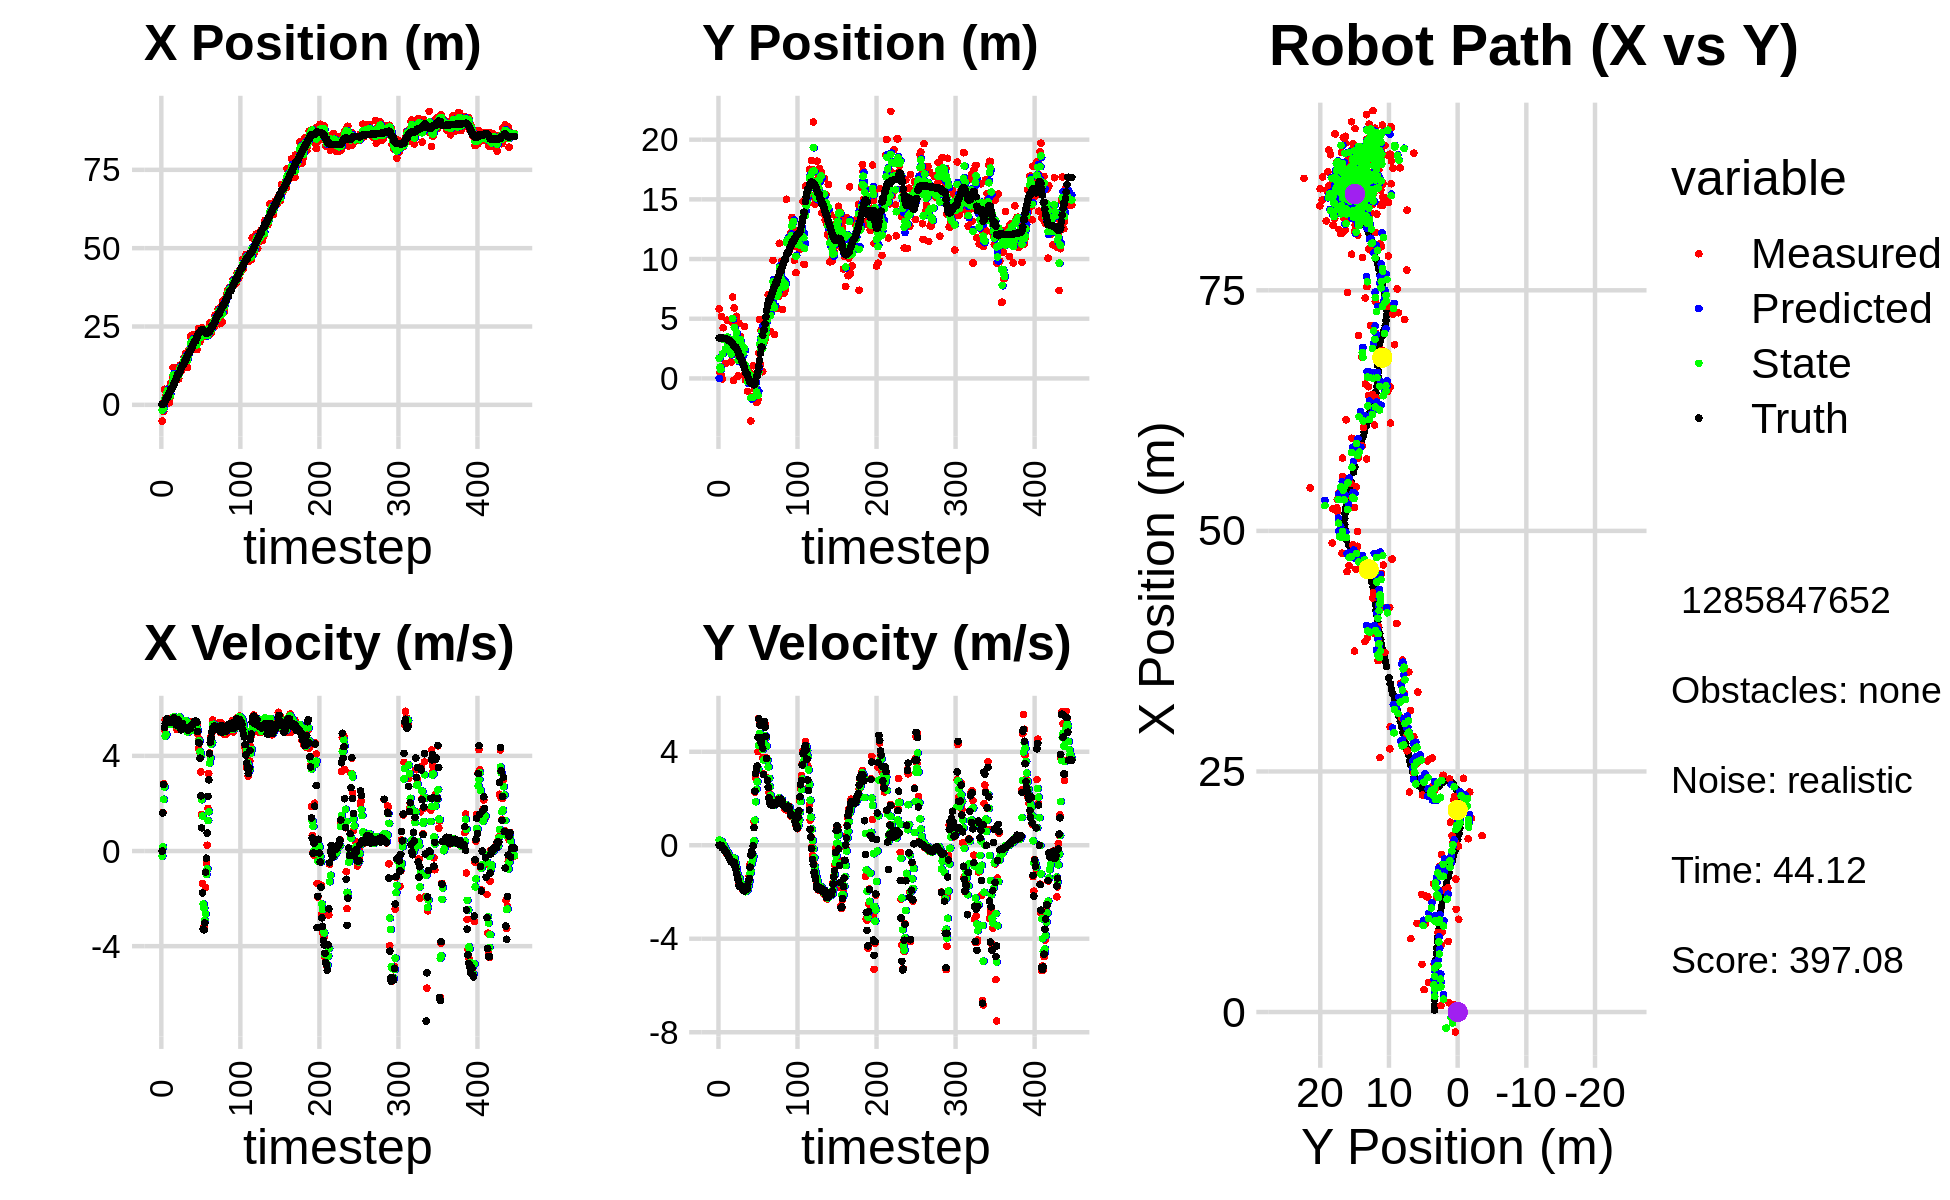

Values plotted in this chart, from the file beside it:
0.000000000000000000e+00, 0.000000000000000000e+00, 0.000000000000000000e+00, 0.000000000000000000e+00, 0.000000000000000000e+00, 0.000000000000000000e+00, 0.000000000000000000e+00, 0.000000000000000000e+00, 0.000000000000000000e+00, 0.000000000000000000e+00, 0.000000000000000000e+00, 0.000000000000000000e+00, 1.941416707841609190e-01, 3.382001400258516810e+00, 0.000000000000000000e+00, 0.000000000000000000e+00, 0.000000000000000000e+00, -4.077902704011648893e-04
-5.163490966094641088e+00, 5.831116675660519277e+00, 0.000000000000000000e+00, 0.000000000000000000e+00, 0.000000000000000000e+00, 0.000000000000000000e+00, 0.000000000000000000e+00, 0.000000000000000000e+00, -1.663607349473950503e+00, 1.690304978506574241e+00, -2.126533560603527384e-01, 2.198161370974342499e-01, 1.941416707841609190e-01, 3.382001400258516810e+00, 0.000000000000000000e+00, 0.000000000000000000e+00, 0.000000000000000000e+00, -4.077902704011648893e-04
7.207988346149168946e-01, 4.730913635322248068e-01, 1.619999876339335509e+00, -6.450659356642159245e-04, -1.684872685079985777e+00, 1.712286592216317738e+00, -2.126533560603527384e-01, 2.198161370974342499e-01, -5.818467674670839695e-01, 9.421934088670940177e-01, 1.703631781281748636e-01, 9.878330765343247555e-02, 1.941416707841609190e-01, 3.382001400258516810e+00, 1.600000000000000089e+00, 0.000000000000000000e+00, 1.600000023841857910e+00, 3.981888585258275270e-04
-2.083450273162129385e+00, 3.386244986465785645e-01, 2.827999202355395258e+00, -2.213559114386063915e-03, -5.648104496542665220e-01, 9.520717396324372972e-01, 1.703631781281748636e-01, 9.878330765343247555e-02, -1.149983260443875999e+00, 7.369714643387543784e-01, 2.174251488055447989e+00, 4.245661079106985425e-02, 2.905962910257462450e-01, 3.381990454099141008e+00, 2.799999999999999822e+00, -1.000000000000000021e-03, 2.799999952316284180e+00, 7.827295921742916107e-04
4.958202644733260556e+00, 5.194640503218058036e+00, 5.098998415120918892e+00, -3.991137765042613098e-03, -9.325581116383312441e-01, 7.412171254178613333e-01, 2.174251488055447989e+00, 4.245661079106985425e-02, 1.630990741780833808e+00, 3.341222787230996083e+00, 2.691859000262926571e+00, 1.541442070424157151e-01, 6.703455894587404540e-01, 3.381584510621984840e+00, 5.200000000000000178e+00, -2.599999999999999881e-02, 5.199999809265136719e+00, 7.827295921742916107e-04
4.932712765496799490e-01, -5.617233451112255138e-02, 5.500709665605445053e+00, -5.650997520930901158e-02, 1.900176641807126421e+00, 3.356637207935237566e+00, 2.691859000262926571e+00, 1.541442070424157151e-01, 1.341261894993239334e+00, 2.055229022271380490e+00, 4.830247744569164503e+00, 2.229635392374051950e-02, 1.271480843247397408e+00, 3.376035965970840103e+00, 5.365999999999999659e+00, -1.170000000000000068e-01, 5.367000102996826172e+00, 1.027285400778055191e-02
3.086197062994822993e+00, 4.247184500623335524e+00, 5.281393587843647985e+00, -1.302715996363635886e-01, 1.824286669450155829e+00, 2.057458657663754575e+00, 4.830247744569164503e+00, 2.229635392374051950e-02, 2.363299980357494334e+00, 3.286664974421658059e+00, 4.905073933322650959e+00, 3.082814796328026130e-02, 1.884838386829546630e+00, 3.361773654736102124e+00, 5.365999999999999659e+00, -1.340000000000000080e-01, 5.367000102996826172e+00, 2.466114051640033722e-02
4.987909361921559537e+00, 3.414188196931655206e+00, 5.554963437669538706e+00, -1.504393127129791397e-01, 2.853807373689759341e+00, 3.289747789217986274e+00, 4.905073933322650959e+00, 3.082814796328026130e-02, 3.721092214188820080e+00, 3.341953164877194293e+00, 5.496348123227175364e+00, -4.644007013373446791e-02, 2.392647072518387485e+00, 3.348232074142743375e+00, 5.567999999999999616e+00, -1.559999999999999998e-01, 5.571000099182128906e+00, 2.707534469664096832e-02
4.987909361921559537e+00, 3.414188196931655206e+00, 5.429900136929967758e+00, -2.110466033852184675e-01, 4.270727026511537794e+00, 3.337309157863820985e+00, 5.496348123227175364e+00, -4.644007013373446791e-02, 4.562831130708218552e+00, 3.371449596382472880e+00, 5.477112886217394561e+00, -1.164652552077555664e-01, 2.392647072518387485e+00, 3.348232074142743375e+00, 5.466000000000000192e+00, -2.369999999999999885e-01, 5.471000194549560547e+00, 3.884793817996978760e-02
9.463921035987238328e-01, 1.249852093700048794e+00, 5.525351412789937022e+00, -2.711392311692025769e-01, 5.110542419329958008e+00, 3.359803070861697272e+00, 5.477112886217394561e+00, -1.164652552077555664e-01, 3.421230747384086168e+00, 2.482543746453210520e+00, 5.352372065034643356e+00, -1.951075249736196060e-01, 3.026470467404660969e+00, 3.325009973660630891e+00, 5.464999999999999858e+00, -2.610000000000000098e-01, 5.471000194549560547e+00, 4.903252050280570984e-02
6.596482249266993891e-01, 2.421334898600289609e+00, 5.576919863294745205e+00, -3.354588572039340910e-01, 3.956467953887550681e+00, 2.463032993955848404e+00, 5.352372065034643356e+00, -1.951075249736196060e-01, 2.610451243969481805e+00, 2.434019096822557238e+00, 5.425128939132384254e+00, -2.590280774492546012e-01, 3.656109139172980527e+00, 3.294468915680281551e+00, 5.490999999999999659e+00, -3.190000000000000058e-01, 5.500999927520751953e+00, 6.007888913154602051e-02
2.322440907396928544e+00, 4.877152590594145742e+00, 5.356318871876174725e+00, -3.221894256371679033e-01, 3.152964137882720230e+00, 2.408116289077631755e+00, 5.425128939132384254e+00, -2.590280774492546012e-01, 2.815796549886778077e+00, 3.464147774232598564e+00, 5.338962490613826439e+00, -2.737638545894174325e-01, 4.286922737408799478e+00, 3.257116107622813672e+00, 5.413999999999999702e+00, -3.820000000000000062e-01, 5.427000045776367188e+00, 6.007888913154602051e-02
6.993865296183541247e+00, 2.403411506613204018e+00, 5.454210402606134878e+00, -4.019308174267422484e-01, 3.349692798948160632e+00, 3.436771388773656621e+00, 5.338962490613826439e+00, -2.737638545894174325e-01, 4.853322449513565395e+00, 2.882653860767413256e+00, 5.328237757044492540e+00, -3.709956377653629289e-01, 4.909797951375494129e+00, 3.212218700300617957e+00, 5.410999999999999588e+00, -4.239999999999999880e-01, 5.427000045776367188e+00, 7.355888187885284424e-02
6.993865296183541247e+00, 2.403411506613204018e+00, 5.347791103556149395e+00, -4.653543170127680262e-01, 5.386146225218015005e+00, 2.845554296990877141e+00, 5.328237757044492540e+00, -3.709956377653629289e-01, 6.038534616638309593e+00, 2.652587123691648063e+00, 5.406230653925256924e+00, -4.137113641231148220e-01, 4.909797951375494129e+00, 3.212218700300617957e+00, 5.461000000000000298e+00, -4.759999999999999787e-01, 5.481999874114990234e+00, 8.679939806461334229e-02
8.279675766643315171e+00, 2.853524131811234987e+00, 5.492228030559970442e+00, -5.822006937717891795e-01, 6.579157682030835730e+00, 2.611215987279336570e+00, 5.406230653925256924e+00, -4.137113641231148220e-01, 7.282219437525403904e+00, 2.731386966591004217e+00, 5.407402475472760095e+00, -4.792168016022406163e-01, 5.432445809287917093e+00, 3.166640622769950397e+00, 5.488000000000000433e+00, -5.809999999999999609e-01, 5.518000125885009766e+00, 1.056100651621818542e-01
1.193124799398788483e+01, 3.029501503919401095e+00, 5.484019213335292520e+00, -6.550264538675978354e-01, 7.822959685072680358e+00, 2.683465286430779972e+00, 5.407402475472760095e+00, -4.792168016022406163e-01, 9.490116531352676077e+00, 2.836640224135043464e+00, 5.627529053476827414e+00, -5.527050076762832775e-01, 6.060373589472528799e+00, 3.101229115083354415e+00, 5.415000000000000036e+00, -6.460000000000000187e-01, 5.453000068664550781e+00, 1.188795715570449829e-01
7.333454891969770628e+00, 1.378115488357925189e+00, 5.593874881131314147e+00, -7.039942778827893433e-01, 1.005286943670035882e+01, 2.781369723367415059e+00, 5.627529053476827414e+00, -5.527050076762832775e-01, 8.933083751344856438e+00, 2.049598024867442803e+00, 5.645574125987294245e+00, -6.734044183261879146e-01, 6.677751823700937450e+00, 3.028193904370041434e+00, 5.612000000000000099e+00, -7.069999999999999618e-01, 5.657000064849853516e+00, 1.251927316188812256e-01
9.199625775420509299e+00, 4.698319954415615562e+00, 5.523313772582400638e+00, -6.798754345211214245e-01, 9.497641163943585596e+00, 1.982257583034823911e+00, 5.645574125987294245e+00, -6.734044183261879146e-01, 9.376397310082179359e+00, 3.204521692717392511e+00, 5.538410205213270210e+00, -6.584591059271820424e-01, 7.310753151679319828e+00, 2.948962015767363720e+00, 5.511000000000000121e+00, -6.780000000000000471e-01, 5.552999973297119141e+00, 1.224758550524711609e-01
7.628853454685049940e+00, 6.820780707776735063e+00, 5.506440919249702581e+00, -6.777985221885063361e-01, 9.930238330603506469e+00, 3.138675782124674463e+00, 5.538410205213270210e+00, -6.584591059271820424e-01, 8.982432871870697610e+00, 5.024515149540816239e+00, 5.553012572204836239e+00, -5.299363739006176521e-01, 7.842584892713273526e+00, 2.883146954668201811e+00, 5.508000000000000007e+00, -7.069999999999999618e-01, 5.552999973297119141e+00, 1.224758550524711609e-01
9.643145605683130839e+00, -1.579398975632413660e-01, 5.204162018214187668e+00, -6.997842003073324602e-01, 9.537734129091180790e+00, 4.971521512150754774e+00, 5.553012572204836239e+00, -5.299363739006176521e-01, 9.579585621848041299e+00, 2.635696578659970868e+00, 5.284519039621065062e+00, -6.419490604247390930e-01, 8.481422707647659820e+00, 2.799160255782838114e+00, 5.302999999999999936e+00, -7.149999999999999689e-01, 5.350999832153320312e+00, 1.336645036935806274e-01
9.224601268653229269e+00, 5.908242536915888188e+00, 5.099772494783247012e+00, -7.102979867192303898e-01, 1.010803752581014692e+01, 2.571501672617496848e+00, 5.284519039621065062e+00, -6.419490604247390930e-01, 9.736672747087581570e+00, 4.264282754687812371e+00, 5.257050697185192689e+00, -5.514375677768927897e-01, 9.095096870745644324e+00, 2.714724852356766860e+00, 5.299000000000000377e+00, -7.399999999999999911e-01, 5.350999832153320312e+00, 1.383900344371795654e-01
8.281647965402486378e+00, 2.264111651616893983e+00, 5.594412724460436692e+00, -9.041201209340531397e-01, 1.026237781680610084e+01, 4.209138997910122804e+00, 5.257050697185192689e+00, -5.514375677768927897e-01, 9.459576575008217247e+00, 3.312177136661722088e+00, 5.443414489176355175e+00, -7.203147595151364602e-01, 9.731094643032587754e+00, 2.615582300996646126e+00, 5.525000000000000355e+00, -8.950000000000000178e-01, 5.597000122070312500e+00, 1.602259129285812378e-01
8.281647965402486378e+00, 2.264111651616893983e+00, 5.456088512395665724e+00, -1.022105893622526684e+00, 1.000391802392585205e+01, 3.240145660710208375e+00, 5.443414489176355175e+00, -7.203147595151364602e-01, 9.296212725074180838e+00, 2.738644253362260805e+00, 5.461360590829503536e+00, -8.882518911406471762e-01, 9.731094643032587754e+00, 2.615582300996646126e+00, 5.402999999999999581e+00, -1.010999999999999899e+00, 5.497000217437744141e+00, 1.851866990327835083e-01
1.222038511952359841e+01, 5.212501181566651098e+00, 5.557533032107935256e+00, -1.225278508484352269e+00, 9.842348784157131547e+00, 2.649819064248196021e+00, 5.461360590829503536e+00, -8.882518911406471762e-01, 1.080750073758366803e+01, 3.832609864045902981e+00, 5.629275653180536132e+00, -1.007957123195294846e+00, 1.035935048737228392e+01, 2.501941575130046225e+00, 5.375000000000000000e+00, -1.227999999999999980e+00, 5.513999938964843750e+00, 2.170001417398452759e-01
1.267108194549273747e+01, 1.930223745965886861e+00, 5.245633901009811417e+00, -1.414501654271958841e+00, 1.137042830290172191e+01, 3.731814151726373652e+00, 5.629275653180536132e+00, -1.007957123195294846e+00, 1.188855520884602157e+01, 2.817085063732197359e+00, 5.543990879767570767e+00, -1.249037614933963702e+00, 1.097730283446331789e+01, 2.367682529401470060e+00, 5.344999999999999751e+00, -1.354000000000000092e+00, 5.513999938964843750e+00, 2.633885145187377930e-01
1.067466960824019750e+01, 2.102283965258029963e-01, 5.315150885152450932e+00, -1.433247127350213868e+00, 1.244295429682277820e+01, 2.692181302238800811e+00, 5.543990879767570767e+00, -1.249037614933963702e+00, 1.172486261481859415e+01, 1.532978380947830788e+00, 5.296189316462056595e+00, -1.356241601082862847e+00, 1.160473088878719139e+01, 2.201451493893038958e+00, 5.094999999999999751e+00, -1.497000000000000108e+00, 5.309999942779541016e+00, 2.633885145187377930e-01
1.204332672016547434e+01, 4.624285532362430118e+00, 5.460943270122098347e+00, -1.654246929182130232e+00, 1.225448154646479892e+01, 1.397354220839544414e+00, 5.296189316462056595e+00, -1.356241601082862847e+00, 1.217483971526910302e+01, 2.997299295858798285e+00, 5.329684884427839719e+00, -1.381829282609480680e+00, 1.219129209214471032e+01, 2.025339914546738562e+00, 5.365999999999999659e+00, -1.713000000000000078e+00, 5.632999897003173828e+00, 2.941365540027618408e-01
1.332555578635142446e+01, 3.512219025340687306e+00, 5.241257886923775366e+00, -1.709498431979940891e+00, 1.270780820371188646e+01, 2.859116367597850150e+00, 5.329684884427839719e+00, -1.381829282609480680e+00, 1.295822931632133290e+01, 3.160642668847861714e+00, 5.284681597546430076e+00, -1.515382002811445528e+00, 1.280394773201292935e+01, 1.826395345515358093e+00, 5.347999999999999865e+00, -1.766999999999999904e+00, 5.632999897003173828e+00, 3.152824044227600098e-01
1.332555578635142446e+01, 3.512219025340687306e+00, 5.322736301014076687e+00, -1.778488724006564103e+00, 1.348669747607597635e+01, 3.009104468566717205e+00, 5.284681597546430076e+00, -1.515382002811445528e+00, 1.342209161122174166e+01, 3.251594602446815863e+00, 5.293430693635842843e+00, -1.615504317970475778e+00, 1.280394773201292935e+01, 1.826395345515358093e+00, 5.150000000000000355e+00, -1.707000000000000073e+00, 5.426000118255615234e+00, 3.224678635597229004e-01
1.514868907631815276e+01, 2.673147631663784995e+00, 5.264912352289390363e+00, -1.774777875801512250e+00, 1.395143468058532576e+01, 3.090044170649768329e+00, 5.293430693635842843e+00, -1.615504317970475778e+00, 1.443715093268868266e+01, 2.891320897788801414e+00, 5.317847710171355047e+00, -1.689992941594560483e+00, 1.339663533873511625e+01, 1.628803326587569211e+00, 5.222999999999999865e+00, -1.784999999999999920e+00, 5.519999980926513672e+00, 3.251326084136962891e-01
1.289032523309187894e+01, 1.416551330827249044e+00, 5.319651677755445895e+00, -1.876748439011825864e+00, 1.496893570370581728e+01, 2.722321603629345166e+00, 5.317847710171355047e+00, -1.689992941594560483e+00, 1.411421570965767458e+01, 2.072241249206914215e+00, 5.336919620217286386e+00, -1.812556782994162230e+00, 1.399198941869644841e+01, 1.427376581662524124e+00, 5.190000000000000391e+00, -1.816000000000000059e+00, 5.498000144958496094e+00, 3.391629457473754883e-01
1.638622252602543483e+01, 2.346349550464468248e+00, 5.436587897874954223e+00, -1.918002995111978137e+00, 1.464790767167940366e+01, 1.890985570907497859e+00, 5.336919620217286386e+00, -1.812556782994162230e+00, 1.535349893643873642e+01, 2.104601834279067329e+00, 5.482612301175254110e+00, -1.851668512051096949e+00, 1.448873548180306869e+01, 1.252266837939251642e+00, 5.176999999999999602e+00, -1.850000000000000089e+00, 5.498000144958496094e+00, 3.391629457473754883e-01
1.381320922074066004e+01, 2.628089323951118272e-01, 5.073095852199920763e+00, -1.899364496516491085e+00, 1.590176016655626157e+01, 1.919434983073957657e+00, 5.482612301175254110e+00, -1.851668512051096949e+00, 1.502499528075126989e+01, 1.102437443081735635e+00, 5.422898769840529987e+00, -1.922154937264455743e+00, 1.507771901739483233e+01, 1.037285520407591255e+00, 5.158999999999999808e+00, -1.931999999999999940e+00, 5.508999824523925781e+00, 3.582440912723541260e-01
1.196300916345157184e+01, 4.342681838568415387e+00, 5.065603837122081288e+00, -1.896559489897102102e+00, 1.556728515773532351e+01, 9.102219493552901053e-01, 5.422898769840529987e+00, -1.922154937264455743e+00, 1.410389393305171701e+01, 2.539005105660837813e+00, 5.003099339264940326e+00, -1.858437100024690869e+00, 1.567016057619778380e+01, 8.149070280229835372e-01, 5.150999999999999801e+00, -1.953999999999999959e+00, 5.508999824523925781e+00, 3.582440912723541260e-01
1.724535231240986377e+01, -1.274623141082163458e-01, 5.218136848922548587e+00, -1.987990206562974871e+00, 1.460420386697821016e+01, 2.353161395658368793e+00, 5.003099339264940326e+00, -1.858437100024690869e+00, 1.569972621418497560e+01, 1.131971679338951597e+00, 5.020541205086402670e+00, -1.987391410632834754e+00, 1.625154142090946863e+01, 5.934152133686025898e-01, 5.073000000000000398e+00, -1.925000000000000044e+00, 5.426000118255615234e+00, 3.640004694461822510e-01
1.756207995083923379e+01, 7.484631379539039564e-01, 4.994509790523236958e+00, -1.866840537628092322e+00, 1.620178033469361623e+01, 9.332325382756680998e-01, 5.020541205086402670e+00, -1.987391410632834754e+00, 1.675365946515391613e+01, 8.474177438460158696e-01, 5.053261653943679654e+00, -1.938068121617585016e+00, 1.673911313704285320e+01, 4.111873642723525846e-01, 5.161999999999999922e+00, -1.897999999999999909e+00, 5.426000118255615234e+00, 3.576993644237518311e-01
1.756207995083923379e+01, 7.484631379539039564e-01, 5.251578322690196643e+00, -1.918386565952042488e+00, 1.725898563054828472e+01, 6.536109316842573236e-01, 5.053261653943679654e+00, -1.938068121617585016e+00, 1.739228674573867650e+01, 7.005405706123255527e-01, 5.088560405894123839e+00, -1.926738605542265059e+00, 1.673911313704285320e+01, 4.111873642723525846e-01, 5.185999999999999943e+00, -1.895000000000000018e+00, 5.520999908447265625e+00, 3.502370417118072510e-01
2.192606286713537145e+01, -1.082945869473997957e+00, 5.210320809388656826e+00, -1.755153172009546347e+00, 1.790114278632808720e+01, 5.078667100580990246e-01, 5.088560405894123839e+00, -1.926738605542265059e+00, 1.953459243570188164e+01, -2.477319891081298797e-01, 5.340712379241228547e+00, -1.879175433560077435e+00, 1.733387021722798238e+01, 1.944968231703771144e-01, 5.158999999999999808e+00, -1.695000000000000062e+00, 5.429999828338623047e+00, 3.249219655990600586e-01
1.833148573313087581e+01, 8.000426430838745162e-01, 5.420889508787314348e+00, -1.589075149214614013e+00, 2.006866367362600556e+01, -4.356495324641376232e-01, 5.340712379241228547e+00, -1.879175433560077435e+00, 1.935777443084003480e+01, 1.751094663482384295e-01, 5.371737235765676743e+00, -1.717743350603186059e+00, 1.793041066829606223e+01, -4.178093002593782739e-03, 5.280000000000000249e+00, -1.516999999999999904e+00, 5.493000030517578125e+00, 2.851506471633911133e-01
1.757263384746109480e+01, 5.517578252248970250e-01, 5.252564897427154378e+00, -1.320460828655232399e+00, 1.989494815441660336e+01, 3.335131287919818055e-03, 5.371737235765676743e+00, -1.717743350603186059e+00, 1.895234519343557977e+01, 2.727045335286161221e-01, 5.188022732506851753e+00, -1.535397801580016930e+00, 1.853384236959368536e+01, -1.794693936409998969e-01, 5.304999999999999716e+00, -1.427000000000000046e+00, 5.493000030517578125e+00, 2.462897896766662598e-01
2.239923290874930828e+01, 4.641404875305989997e-01, 5.137268058528314363e+00, -8.117143074578039297e-01, 1.947114746668626495e+01, 1.191647533706144124e-01, 5.188022732506851753e+00, -1.535397801580016930e+00, 2.067306485653535830e+01, 3.041748243294054577e-01, 5.151911179540626939e+00, -1.208419773845891942e+00, 1.914159421567114450e+01, -3.245695096632239540e-01, 5.309999999999999609e+00, -9.370000000000000551e-01, 5.392000198364257812e+00, 1.567095071077346802e-01
1.832304684809535189e+01, -3.569005297179441261e+00, 5.217275351618416046e+00, -8.243558639742861738e-01, 2.118825597448942233e+01, 1.833328469448162745e-01, 5.151911179540626939e+00, -1.208419773845891942e+00, 2.002585660232212561e+01, -1.605743475576837165e+00, 5.091223544793256117e+00, -1.109865140250228199e+00, 1.965194348987385098e+01, -3.970423201915317946e-01, 5.376999999999999780e+00, -4.349999999999999978e-01, 5.394000053405761719e+00, 1.567095071077346802e-01
1.800809745497761227e+01, -1.532801793712093907e+00, 5.346702068674020758e+00, -3.628501022143317822e-01, 2.053497895680145291e+01, -1.716729989601859963e+00, 5.091223544793256117e+00, -1.109865140250228199e+00, 1.950698858144511405e+01, -1.610154200301192162e+00, 5.162978634432842995e+00, -7.772783223833266142e-01, 2.027237157541346946e+01, -4.373283845136850534e-01, 5.458000000000000185e+00, -2.489999999999999991e-01, 5.464000225067138672e+00, 6.776038557291030884e-02
1.800809745497761227e+01, -1.532801793712093907e+00, 5.322335647154869065e+00, -4.461223091766263749e-01, 2.002328644488839871e+01, -1.687882032539524735e+00, 5.162978634432842995e+00, -7.772783223833266142e-01, 1.920603385785738837e+01, -1.607220325439524533e+00, 5.208898172661769799e+00, -6.302476143137016873e-01, 2.027237157541346946e+01, -4.373283845136850534e-01, 5.451999999999999957e+00, -3.539999999999999813e-01, 5.464000225067138672e+00, 8.362529426813125610e-02
1.973056356568064729e+01, 1.062812520503678249e+00, 5.230749754550604536e+00, -4.373314145541592479e-01, 1.972692367512356526e+01, -1.670245086870894680e+00, 5.208898172661769799e+00, -6.302476143137016873e-01, 1.972937450393033387e+01, -3.363514266015292797e-01, 5.213055650771631910e+00, -4.751920715603309975e-01, 2.089832524913626699e+01, -4.978433123960475104e-01, 5.456999999999999851e+00, -2.500000000000000139e-02, 5.456999778747558594e+00, 8.341378718614578247e-02
1.759178380647356832e+01, 3.369068043871422113e-01, 5.264562525954779915e+00, 1.012276180067266385e+00, 2.025068006900749751e+01, -3.838706337575623628e-01, 5.213055650771631910e+00, -4.751920715603309975e-01, 1.917195659675925157e+01, -9.114860530411106332e-03, 5.149587211103515472e+00, 1.863773850551960209e-01, 2.152587346744240548e+01, -5.333753092059942968e-01, 5.405000000000000249e+00, 7.510000000000000009e-01, 5.456999778747558594e+00, -1.899627000093460083e-01
2.217769184692072315e+01, -8.612481521139050411e-01, 4.918298370688693133e+00, 2.263125606021642255e+00, 1.968691531786960169e+01, 9.522877975108496457e-03, 5.149587211103515472e+00, 1.863773850551960209e-01, 2.070111409079850873e+01, -3.675641088406298440e-01, 5.082796012277041697e+00, 1.074544240753064539e+00, 2.203908948582311211e+01, -4.348488316091508321e-01, 5.027999999999999581e+00, 2.310999999999999943e+00, 5.533999919891357422e+00, -4.312576055526733398e-01
2.428870801572933757e+01, -8.643786178228425321e-01, 4.297766608222001850e+00, 2.900590730847045329e+00, 2.120939369202621450e+01, -2.601096847653233679e-01, 5.082796012277041697e+00, 1.074544240753064539e+00, 2.245677351335632110e+01, -5.146914692920339096e-01, 4.589460871174852130e+00, 1.858098721924385854e+00, 2.261164025924757937e+01, -1.634958259223183996e-01, 4.551999999999999602e+00, 3.072999999999999954e+00, 5.492000102996826172e+00, -5.936854481697082520e-01
2.014756350232768867e+01, -2.004366444285727855e+00, 4.707235566283758388e+00, 3.176944002811919354e+00, 2.291571960047380685e+01, -3.288815970995953020e-01, 4.589460871174852130e+00, 1.858098721924385854e+00, 2.178249675868392998e+01, -1.113338941487429290e+00, 4.636983428051264511e+00, 2.394111868466645365e+00, 2.313646440226331791e+01, 1.904143819243465374e-01, 4.540000000000000036e+00, 3.221000000000000085e+00, 5.566999912261962891e+00, -5.936854481697082520e-01
2.014756350232768867e+01, -2.004366444285727855e+00, 4.146316400186282891e+00, 3.182701962489532299e+00, 2.224619510148905732e+01, -8.739277546407647757e-01, 4.636983428051264511e+00, 2.394111868466645365e+00, 2.139337486488689777e+01, -1.401973485929028040e+00, 4.171693830420782234e+00, 2.715076556637173066e+00, 2.313646440226331791e+01, 1.904143819243465374e-01, 3.902000000000000135e+00, 3.386000000000000121e+00, 5.166999816894531250e+00, -6.546686887741088867e-01
2.285555915553031170e+01, -1.757113026644088194e+00, 3.325138052845143299e+00, 4.007031772446823403e+00, 2.181054424792897706e+01, -1.130465830265310778e+00, 4.171693830420782234e+00, 2.715076556637173066e+00, 2.220333351481702167e+01, -1.406316638583827494e+00, 3.999943471852459798e+00, 3.265467369928896080e+00, 2.363299302747221020e+01, 5.805477629802296979e-01, 2.321000000000000174e+00, 4.615999999999999659e+00, 5.166999816894531250e+00, -8.781316876411437988e-01
2.460693518805563329e+01, 2.117885900578389879e+00, 1.540125157228592556e+00, 5.422525651965451665e+00, 2.260332786200226707e+01, -1.079769901590937886e+00, 3.999943471852459798e+00, 3.265467369928896080e+00, 2.340982782653463090e+01, 5.022309318420095092e-01, 2.155901696151199864e+00, 4.271102973037363526e+00, 2.394315747903881331e+01, 9.927532210085340258e-01, 9.749999999999999778e-01, 5.416000000000000369e+00, 5.502999782562255859e+00, -1.294060468673706055e+00
2.445491670079164948e+01, 4.924870921145291014e+00, -1.358232133759837534e+00, 5.208828405885374657e+00, 2.362541799614974991e+01, 9.293412291457459062e-01, 2.155901696151199864e+00, 4.271102973037363526e+00, 2.381312067441436042e+01, 2.886546487792359450e+00, 1.474556893173830208e+00, 4.778673249464906903e+00, 2.403613977145260705e+01, 1.505606366778952543e+00, -1.758999999999999897e+00, 5.142999999999999794e+00, 5.435999870300292969e+00, -1.825872182846069336e+00
2.423373831767314357e+01, 1.187633527260241184e+00, -3.278235589426590213e+00, 4.719076739377140228e+00, 2.396057636373174304e+01, 3.364413812738850318e+00, 1.474556893173830208e+00, 4.778673249464906903e+00, 2.405890679922082498e+01, 2.314934370424851728e+00, -2.228805623297479777e+00, 4.707639788700570094e+00, 2.386133794467666291e+01, 2.103054357999484925e+00, -3.286999999999999922e+00, 4.447000000000000064e+00, 5.530000209808349609e+00, -2.177941083908081055e+00
2.237694565942676661e+01, 4.025575889840219190e+00, -3.164553961458572928e+00, 4.533810436452747616e+00, 2.383602623689107602e+01, 2.785698349294908560e+00, -2.228805623297479777e+00, 4.707639788700570094e+00, 2.319514822240682861e+01, 3.382684300363238528e+00, -2.395100456366469288e+00, 4.661344745699172343e+00, 2.350349836042471807e+01, 2.622408045956570177e+00, -3.317000000000000171e+00, 4.389999999999999680e+00, 5.501999855041503906e+00, -2.180171966552734375e+00
2.237694565942676661e+01, 4.025575889840219190e+00, -3.028905692505679426e+00, 4.339469134343329593e+00, 2.295563817677018292e+01, 3.848818774933155940e+00, -2.395100456366469288e+00, 4.661344745699172343e+00, 2.271916334835661999e+01, 3.927477013642250547e+00, -2.912954236746533088e+00, 4.524642075160689281e+00, 2.350349836042471807e+01, 2.622408045956570177e+00, -3.023000000000000131e+00, 4.597000000000000419e+00, 5.501999855041503906e+00, -2.180171966552734375e+00
2.200278161454789938e+01, 5.578099022655222949e-01, -1.539944187254114416e+00, 3.742563338725397593e+00, 2.242786792468196566e+01, 4.379941221158319742e+00, -2.912954236746533088e+00, 4.524642075160689281e+00, 2.231299886306204172e+01, 2.512268345977001438e+00, -2.645835633723703673e+00, 4.091492159413223639e+00, 2.295829801236297385e+01, 3.620665145747566260e+00, -8.900000000000000133e-01, 4.147999999999999687e+00, 4.242000102996826172e+00, -1.961149454116821289e+00
2.212052159021584075e+01, 3.067893935724510079e+00, -5.258283782101093040e-01, 3.056093250271636030e+00, 2.204841529968967251e+01, 2.921417561918323802e+00, -2.645835633723703673e+00, 4.091492159413223639e+00, 2.208325122207975966e+01, 2.970986062564793251e+00, -9.863663100586614885e-01, 3.642838397428356245e+00, 2.288860921541017390e+01, 4.038800610240944167e+00, -3.009999999999999898e-01, 3.027000000000000135e+00, 3.042000055313110352e+00, -1.741186976432800293e+00
2.212052159021584075e+01, 3.067893935724510079e+00, 2.434701575946331964e-01, 5.201304545807519553e+00, 2.198461459107389260e+01, 3.335269902307628875e+00, -9.863663100586614885e-01, 3.642838397428356245e+00, 2.209419545246510808e+01, 3.239021506453227950e+00, -7.517566692467707590e-01, 4.318308753543535161e+00, 2.288860921541017390e+01, 4.038800610240944167e+00, 7.540000000000000036e-01, 5.293999999999999595e+00, 5.347000122070312500e+00, -1.524021029472351074e+00
2.313100776097626365e+01, 3.267789437308652456e+00, 1.792269659686410721e+00, 5.181800487446921011e+00, 2.201901978554042927e+01, 3.670852381807581555e+00, -7.517566692467707590e-01, 4.318308753543535161e+00, 2.247690807570358373e+01, 3.494107908138335272e+00, 1.279621335172705265e+00, 4.686531513502214530e+00, 2.293345384317298397e+01, 4.576372100334123338e+00, 2.302000000000000046e+00, 5.056000000000000050e+00, 5.554999828338623047e+00, -1.237798571586608887e+00
2.340118107197911357e+01, 3.704706026763115112e+00, 3.260152203394765191e+00, 4.588796216334684708e+00, 2.260487020922085577e+01, 3.962761059488556725e+00, 1.279621335172705265e+00, 4.686531513502214530e+00, 2.301880581573431073e+01, 3.835810510049501243e+00, 1.652234974327441597e+00, 4.637738837588615937e+00, 2.315224961920572966e+01, 5.160610748055677099e+00, 2.994000000000000217e+00, 4.655000000000000249e+00, 5.533999919891357422e+00, -9.530852437019348145e-01
... 387 more rows
